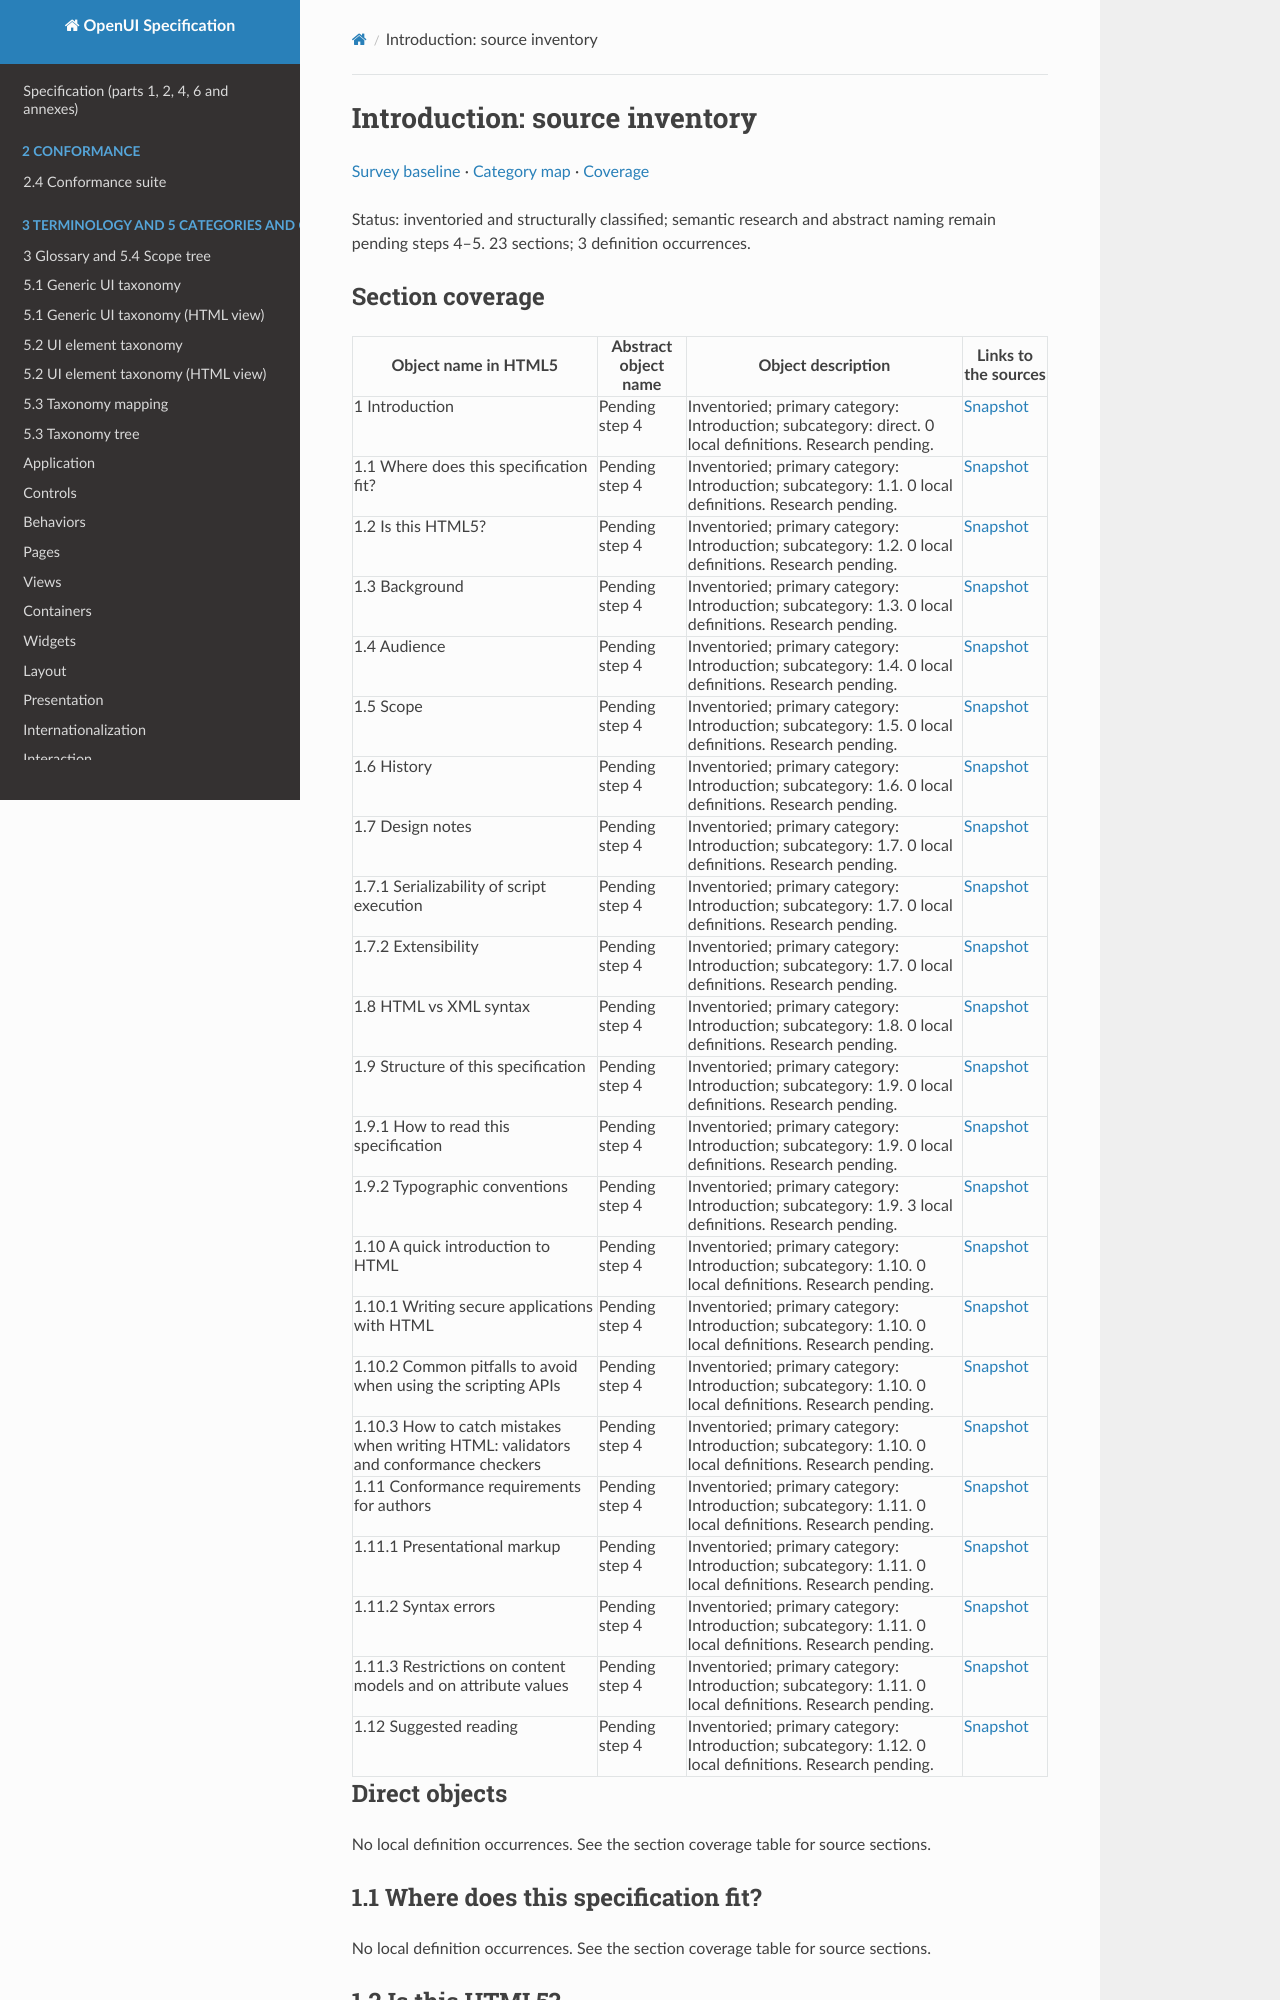

repository: shlomoa/openui-spec · page: survey/html5/inventory/01-introduction/index.html · generator: mkdocs

# Introduction: source inventory

[Survey baseline](../BASELINE.md) · [Category map](../CATEGORIES.md) · [Coverage](../COVERAGE.md)

Status: inventoried and structurally classified; semantic research and abstract naming remain pending steps 4–5. 23 sections; 3 definition occurrences.
